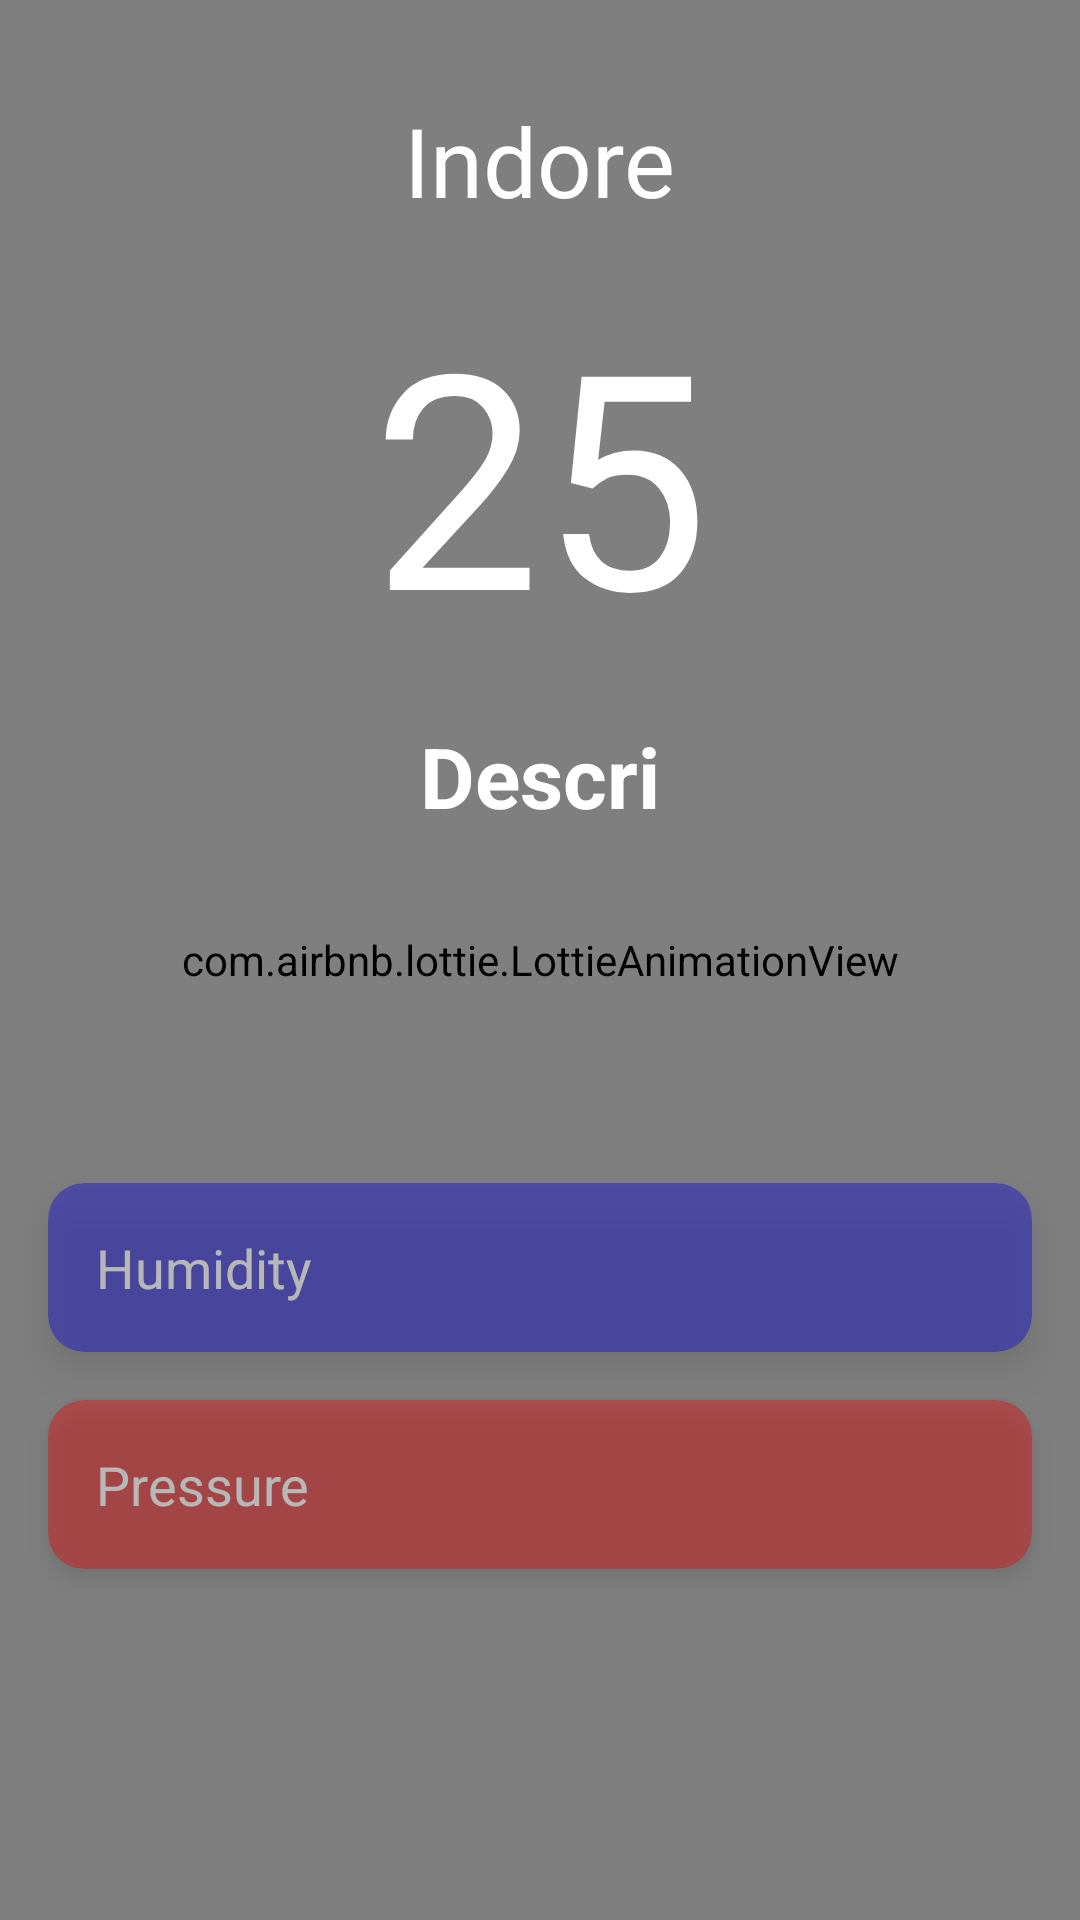

Produce the Android XML layout that renders to this screen, including the resource entries it uses.
<!-- AndroidManifest.xml: application theme Theme.InternshipAssignment -->
<!-- res/layout/activity_location_weather_page.xml -->
<?xml version="1.0" encoding="utf-8"?>
<androidx.constraintlayout.widget.ConstraintLayout xmlns:android="http://schemas.android.com/apk/res/android"
    xmlns:app="http://schemas.android.com/apk/res-auto"
    xmlns:tools="http://schemas.android.com/tools"
    android:layout_width="match_parent"
    android:layout_height="match_parent"
    tools:context=".LocationWeatherPage">

    <com.airbnb.lottie.LottieAnimationView
        android:layout_width="match_parent"
        android:layout_height="match_parent"
        android:scaleType="centerCrop"
        app:lottie_loop="true"
        app:lottie_autoPlay="true"
        android:foregroundGravity="bottom"
        android:id="@+id/alwp_Animation"
        />
    <TextView
        android:layout_width="wrap_content"
        android:layout_height="wrap_content"
        android:text="Indore"
        app:layout_constraintStart_toStartOf="parent"
        app:layout_constraintEnd_toEndOf="parent"
        app:layout_constraintTop_toTopOf="parent"
        android:layout_marginTop="32dp"
        android:textSize="32sp"
        android:textColor="@color/white"
        android:fontFamily="@font/monsterrat_bold"
        android:id="@+id/alwp_LocationText"
        />
    <TextView
        android:layout_width="match_parent"
        android:layout_height="wrap_content"
        app:layout_constraintStart_toStartOf="parent"
        app:layout_constraintEnd_toEndOf="parent"
        app:layout_constraintTop_toBottomOf="@id/alwp_LocationText"
        android:text="25"
        android:textAlignment="center"
        android:gravity="center"
        android:autoSizeTextType="uniform"
        android:layout_marginTop="16dp"
        android:textColor="@color/white"
        android:fontFamily="@font/monster_light"
        android:textSize="100sp"
        android:id="@+id/alwp_TemperatureText"
        />
    <TextView
        android:layout_width="wrap_content"
        android:layout_height="wrap_content"
        app:layout_constraintStart_toStartOf="parent"
        app:layout_constraintEnd_toEndOf="parent"
        app:layout_constraintTop_toBottomOf="@id/alwp_TemperatureText"
        android:text="Descri"
        android:layout_marginTop="16dp"
        android:textStyle="bold"
        android:textSize="28sp"
        android:textColor="@color/white"
        android:id="@+id/alwp_Desc"
        />

    <LinearLayout
        android:layout_width="match_parent"
        android:layout_height="wrap_content"
        android:orientation="vertical"
        android:layout_gravity="center"
        android:layout_margin="8dp"
        app:layout_constraintStart_toStartOf="parent"
        app:layout_constraintEnd_toEndOf="parent"
        app:layout_constraintBottom_toBottomOf="parent"
        app:layout_constraintTop_toBottomOf="@id/alwp_Desc"
        >
        <androidx.cardview.widget.CardView
            android:layout_width="match_parent"
            android:layout_height="wrap_content"
            app:layout_constrainedHeight="true"
            app:layout_constraintStart_toStartOf="parent"
            app:layout_constraintEnd_toEndOf="parent"
            app:layout_constraintTop_toBottomOf="@id/alwp_Desc"
            app:layout_constraintBottom_toBottomOf="parent"
            app:cardElevation="8dp"
            android:layout_margin="8dp"
            android:alpha="0.5"
            app:cardBackgroundColor="#211AC9"
            app:cardCornerRadius="12dp"
            >
        <TextView
            android:layout_width="wrap_content"
            android:layout_height="wrap_content"
            android:text="Humidity "
            android:layout_marginStart="16dp"
            android:layout_marginTop="16dp"
            android:textColor="@color/white"
            android:textSize="18sp"
            android:layout_marginBottom="16dp"
            android:id="@+id/alwp_Humidity"
            />
        </androidx.cardview.widget.CardView>
        <androidx.cardview.widget.CardView
            android:layout_width="match_parent"
            android:layout_height="wrap_content"
            app:layout_constrainedHeight="true"
            app:layout_constraintStart_toStartOf="parent"
            app:layout_constraintEnd_toEndOf="parent"
            app:layout_constraintTop_toBottomOf="@id/alwp_Desc"
            app:layout_constraintBottom_toBottomOf="parent"
            app:cardElevation="4dp"
            android:alpha="0.5"
           android:layout_margin="8dp"
            app:cardCornerRadius="12dp"
            app:cardBackgroundColor="#D61A1A"
            >
        <TextView
            android:layout_width="wrap_content"
            android:layout_height="wrap_content"
            android:text="Pressure"
            android:layout_marginStart="16dp"
            android:layout_marginTop="16dp"
            android:textColor="@color/white"
            android:textSize="18sp"
            android:layout_marginBottom="16dp"
            android:id="@+id/alwp_Pressure"
            />
        </androidx.cardview.widget.CardView>

    </LinearLayout>



</androidx.constraintlayout.widget.ConstraintLayout>
<!-- resources referenced by this layout -->
<resources>
  <style name="Theme.InternshipAssignment" parent="Theme.MaterialComponents.Light.NoActionBar">
          
          <item name="colorPrimary">@color/purple_500</item>
          <item name="colorPrimaryVariant">@color/purple_700</item>
          <item name="colorOnPrimary">@color/white</item>
          
          <item name="colorSecondary">@color/teal_200</item>
          <item name="colorSecondaryVariant">@color/teal_700</item>
          <item name="colorOnSecondary">@color/black</item>
          
          <item name="android:statusBarColor" tools:targetApi="l">?attr/colorPrimaryVariant</item>
          
      </style>
  <!-- not gathered from this repository: default colours our renderer supplied (Android Studio template values) -->
  <color name="purple_500">#FF6200EE</color>
  <color name="purple_700">#FF3700B3</color>
  <color name="teal_200">#FF03DAC5</color>
  <color name="teal_700">#FF018786</color>
  <color name="black">#FF000000</color>
  <color name="white">#FFFFFFFF</color>
</resources>
